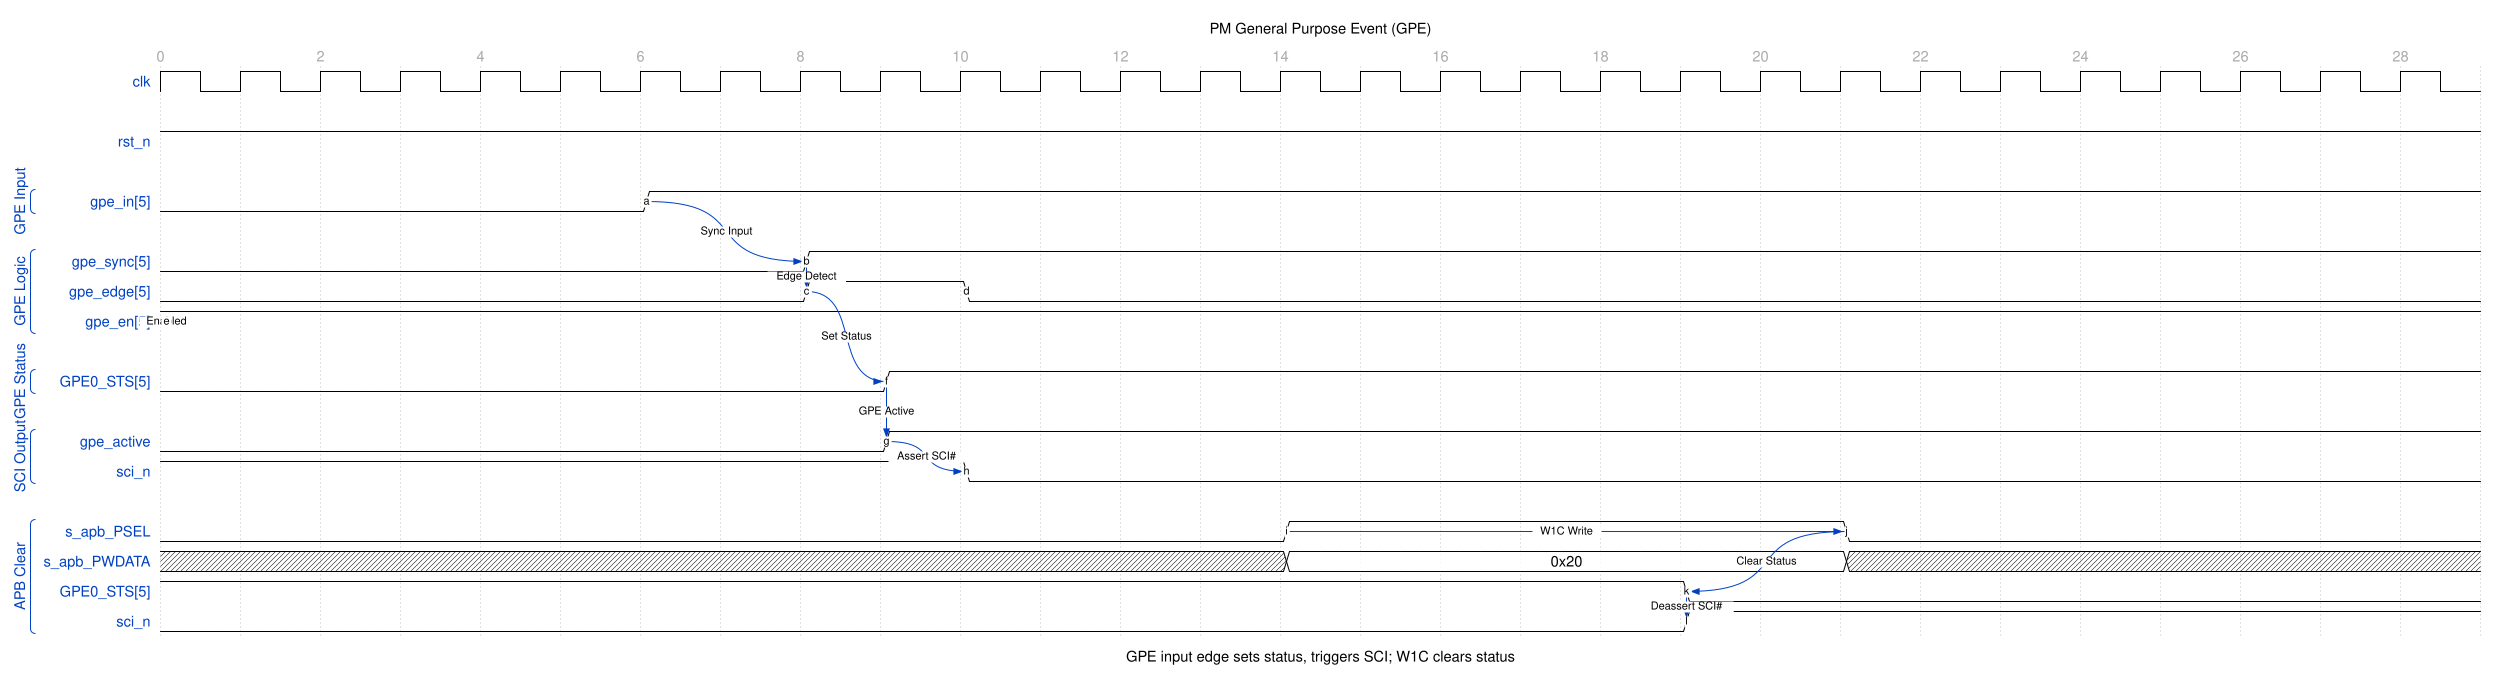

Give the WaveDrom (WaveJSON) description of this timing diagram.

{
  "signal": [
    {
      "name": "clk",
      "wave": "p............................",
      "period": 1.0
    },
    {},
    {
      "name": "rst_n",
      "wave": "1............................"
    },
    {},
    [
      "GPE Input",
      {
        "name": "gpe_in[5]",
        "wave": "0.....1......................",
        "node": "......a......................"
      }
    ],
    {},
    [
      "GPE Logic",
      {
        "name": "gpe_sync[5]",
        "wave": "0.......1....................",
        "node": "........b...................."
      },
      {
        "name": "gpe_edge[5]",
        "wave": "0.......1.0..................",
        "node": "........c.d.................."
      },
      {
        "name": "gpe_en[5]",
        "wave": "1............................",
        "node": "e............................"
      }
    ],
    {},
    [
      "GPE Status",
      {
        "name": "GPE0_STS[5]",
        "wave": "0........1...................",
        "node": ".........f..................."
      }
    ],
    {},
    [
      "SCI Output",
      {
        "name": "gpe_active",
        "wave": "0........1...................",
        "node": ".........g..................."
      },
      {
        "name": "sci_n",
        "wave": "1.........0..................",
        "node": "..........h.................."
      }
    ],
    {},
    [
      "APB Clear",
      {
        "name": "s_apb_PSEL",
        "wave": "0.............1......0.......",
        "node": "..............i......j......."
      },
      {
        "name": "s_apb_PWDATA",
        "wave": "x.............2......x.......",
        "data": ["0x20"]
      },
      {
        "name": "GPE0_STS[5]",
        "wave": "1..................0.........",
        "node": "...................k........."
      },
      {
        "name": "sci_n",
        "wave": "0..................1.........",
        "node": "...................l........."
      }
    ]
  ],
  "head": {
    "text": "PM General Purpose Event (GPE)",
    "tick": 0,
    "every": 2
  },
  "foot": {
    "text": "GPE input edge sets status, triggers SCI; W1C clears status"
  },
  "config": {
    "hscale": 1.5
  },
  "edge": [
    "a~>b Sync Input",
    "b~>c Edge Detect",
    "e Enabled",
    "c~>f Set Status",
    "f~>g GPE Active",
    "g~>h Assert SCI#",
    "i~>j W1C Write",
    "j~>k Clear Status",
    "k~>l Deassert SCI#"
  ]
}
